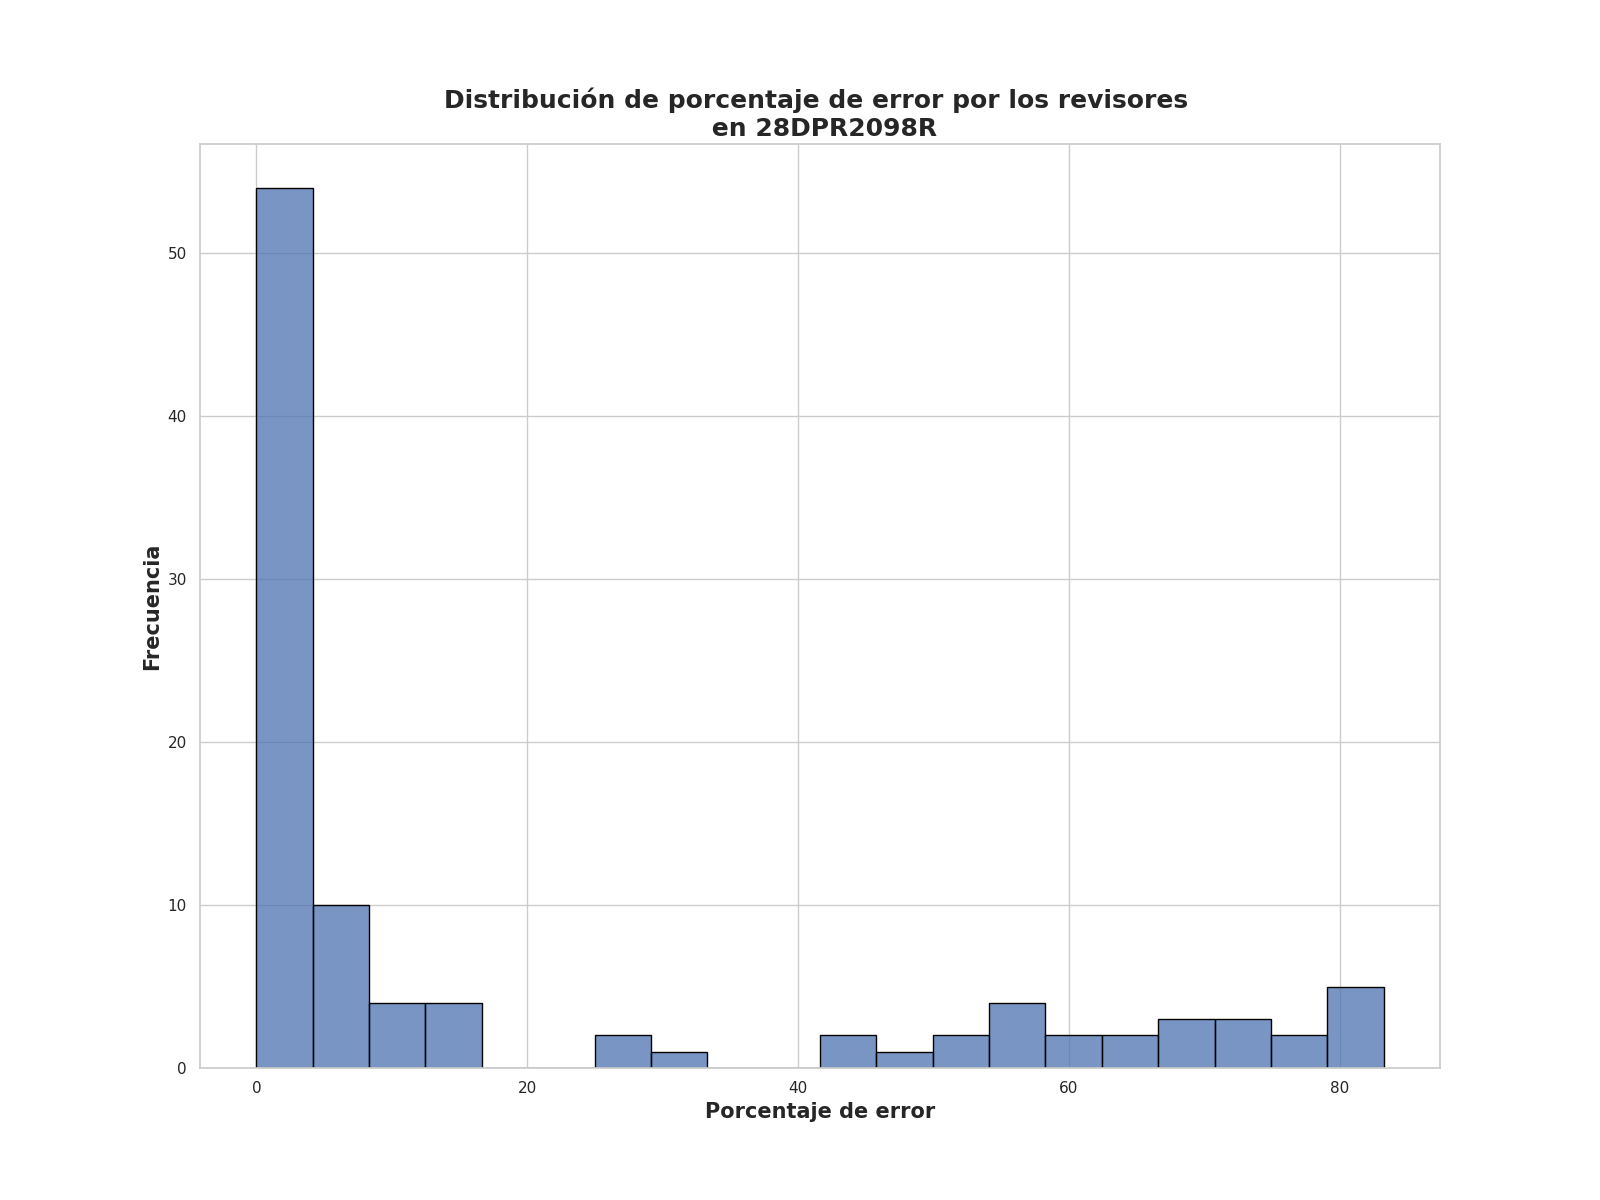

The table this chart was drawn from, first rows:
Porcentaje de error de revisores, Frecuencia
0.0, 22
1.25, 12
2.0, 9
3.25, 4
4.0, 4
2.5, 3
5.0, 2
82.5, 2
5.25, 2
73.75, 2
68.75, 2
4.5, 2
9.25, 1
79.25, 1
83.25, 1
58.25, 1
10.5, 1
76.5, 1
51.0, 1
15.25, 1
70.5, 1
62.5, 1
58.75, 1
55.5, 1
11.25, 1
74.0, 1
44.75, 1
32.75, 1
65.75, 1
6.25, 1
80.75, 1
59.75, 1
43.5, 1
76.75, 1
58.0, 1
50.75, 1
25.75, 1
54.25, 1
49.25, 1
10.0, 1
7.75, 1
27.75, 1
12.5, 1
16.25, 1
7.0, 1
13.0, 1
6.0, 1
